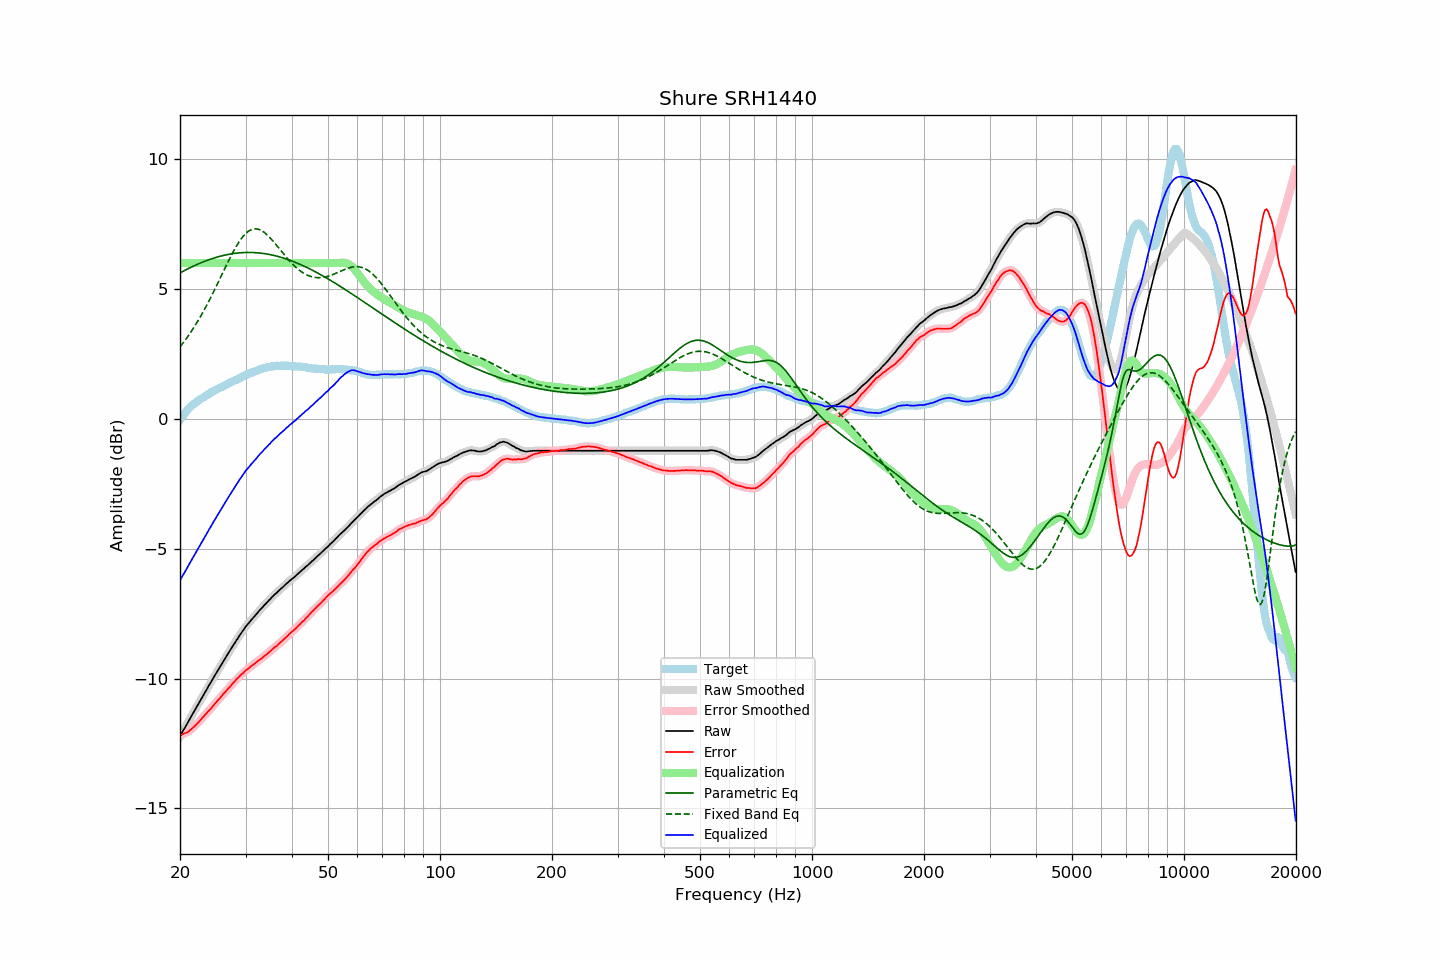

Data behind this chart, as committed beside it:
frequency, raw, error, smoothed, error_smoothed, equalization, parametric_eq, fixed_band_eq, equalized_raw, equalized_smoothed, target
20.00, -12.22, -12.19, -12.22, -12.18, 6.00, 5.62, 2.78, -6.22, -6.22, -0.03
20.20, -12.11, -12.17, -12.11, -12.16, 6.00, 5.66, 2.85, -6.11, -6.11, 0.06
20.40, -12.00, -12.14, -12.00, -12.14, 6.00, 5.69, 2.93, -6.00, -6.00, 0.14
20.61, -11.90, -12.11, -11.89, -12.11, 6.00, 5.72, 3.01, -5.90, -5.89, 0.21
20.81, -11.79, -12.08, -11.79, -12.08, 6.00, 5.75, 3.10, -5.79, -5.79, 0.30
21.02, -11.68, -12.05, -11.68, -12.05, 6.00, 5.78, 3.19, -5.68, -5.68, 0.38
21.23, -11.57, -12.00, -11.57, -12.01, 6.00, 5.82, 3.27, -5.57, -5.57, 0.44
21.44, -11.46, -11.95, -11.46, -11.95, 6.00, 5.85, 3.37, -5.46, -5.46, 0.50
21.66, -11.35, -11.89, -11.35, -11.89, 6.00, 5.87, 3.46, -5.35, -5.35, 0.55
21.87, -11.24, -11.83, -11.24, -11.84, 6.00, 5.90, 3.56, -5.24, -5.24, 0.60
22.09, -11.13, -11.77, -11.13, -11.78, 6.00, 5.93, 3.66, -5.13, -5.13, 0.65
22.31, -11.03, -11.72, -11.02, -11.72, 6.00, 5.96, 3.76, -5.03, -5.02, 0.70
22.54, -10.92, -11.65, -10.92, -11.65, 6.00, 5.99, 3.86, -4.92, -4.92, 0.73
22.76, -10.81, -11.58, -10.81, -11.58, 6.00, 6.01, 3.97, -4.81, -4.81, 0.77
22.99, -10.70, -11.50, -10.70, -11.51, 6.00, 6.04, 4.08, -4.70, -4.70, 0.80
23.22, -10.60, -11.44, -10.59, -11.44, 6.00, 6.06, 4.19, -4.60, -4.59, 0.84
23.45, -10.49, -11.37, -10.49, -11.37, 6.00, 6.09, 4.31, -4.49, -4.49, 0.88
23.69, -10.38, -11.30, -10.38, -11.30, 6.00, 6.11, 4.42, -4.38, -4.38, 0.92
23.92, -10.27, -11.23, -10.27, -11.24, 6.00, 6.13, 4.54, -4.27, -4.27, 0.96
24.16, -10.17, -11.18, -10.16, -11.17, 6.00, 6.15, 4.66, -4.17, -4.16, 1.01
24.40, -10.06, -11.10, -10.06, -11.10, 6.00, 6.17, 4.78, -4.06, -4.06, 1.04
24.65, -9.95, -11.02, -9.95, -11.02, 6.00, 6.19, 4.91, -3.95, -3.95, 1.07
24.89, -9.85, -10.95, -9.84, -10.95, 6.00, 6.21, 5.04, -3.85, -3.84, 1.10
25.14, -9.74, -10.88, -9.74, -10.88, 6.00, 6.23, 5.16, -3.74, -3.74, 1.14
25.39, -9.64, -10.81, -9.64, -10.81, 6.00, 6.25, 5.29, -3.64, -3.64, 1.17
25.65, -9.54, -10.75, -9.54, -10.74, 6.00, 6.26, 5.42, -3.54, -3.54, 1.21
25.91, -9.44, -10.67, -9.43, -10.67, 6.00, 6.28, 5.55, -3.44, -3.43, 1.23
26.16, -9.33, -10.59, -9.33, -10.59, 6.00, 6.30, 5.68, -3.33, -3.33, 1.26
26.43, -9.23, -10.53, -9.23, -10.52, 6.00, 6.31, 5.81, -3.23, -3.23, 1.30
26.69, -9.13, -10.45, -9.13, -10.45, 6.00, 6.32, 5.94, -3.13, -3.13, 1.33
26.96, -9.03, -10.39, -9.03, -10.39, 6.00, 6.34, 6.06, -3.03, -3.03, 1.36
27.23, -8.93, -10.32, -8.93, -10.32, 6.00, 6.35, 6.19, -2.93, -2.93, 1.40
27.50, -8.83, -10.25, -8.83, -10.25, 6.00, 6.36, 6.31, -2.83, -2.83, 1.42
27.77, -8.73, -10.17, -8.73, -10.18, 6.00, 6.37, 6.42, -2.73, -2.73, 1.44
28.05, -8.63, -10.11, -8.63, -10.11, 6.00, 6.38, 6.54, -2.63, -2.63, 1.48
28.33, -8.54, -10.04, -8.54, -10.04, 6.00, 6.38, 6.64, -2.54, -2.54, 1.50
28.62, -8.45, -9.98, -8.44, -9.98, 6.00, 6.39, 6.75, -2.45, -2.44, 1.53
28.90, -8.35, -9.92, -8.35, -9.92, 6.00, 6.40, 6.84, -2.35, -2.35, 1.57
29.19, -8.26, -9.85, -8.26, -9.86, 6.00, 6.40, 6.93, -2.26, -2.26, 1.59
29.48, -8.17, -9.81, -8.16, -9.80, 6.00, 6.40, 7.01, -2.17, -2.16, 1.64
29.78, -8.08, -9.74, -8.08, -9.74, 6.00, 6.41, 7.08, -2.08, -2.08, 1.66
30.08, -7.99, -9.68, -8.00, -9.69, 6.00, 6.41, 7.15, -1.99, -2.00, 1.69
30.38, -7.92, -9.63, -7.92, -9.63, 6.00, 6.41, 7.20, -1.92, -1.92, 1.72
30.68, -7.85, -9.59, -7.84, -9.58, 6.00, 6.41, 7.24, -1.85, -1.84, 1.75
30.99, -7.77, -9.53, -7.77, -9.54, 6.00, 6.41, 7.28, -1.77, -1.77, 1.76
31.30, -7.70, -9.49, -7.70, -9.49, 6.00, 6.41, 7.30, -1.70, -1.70, 1.79
31.61, -7.63, -9.45, -7.63, -9.44, 6.00, 6.41, 7.32, -1.63, -1.63, 1.82
31.93, -7.56, -9.40, -7.56, -9.40, 6.00, 6.40, 7.32, -1.56, -1.56, 1.84
32.24, -7.49, -9.35, -7.48, -9.35, 6.00, 6.40, 7.31, -1.49, -1.48, 1.86
32.57, -7.41, -9.30, -7.41, -9.30, 6.00, 6.39, 7.30, -1.41, -1.41, 1.89
32.89, -7.34, -9.25, -7.34, -9.25, 6.00, 6.39, 7.27, -1.34, -1.34, 1.92
33.22, -7.28, -9.21, -7.27, -9.21, 6.00, 6.38, 7.24, -1.28, -1.27, 1.93
33.55, -7.21, -9.16, -7.21, -9.16, 6.00, 6.37, 7.20, -1.21, -1.21, 1.95
33.89, -7.14, -9.10, -7.14, -9.11, 6.00, 6.36, 7.15, -1.14, -1.14, 1.96
34.23, -7.08, -9.07, -7.07, -9.06, 6.00, 6.35, 7.10, -1.08, -1.07, 1.99
34.57, -7.01, -9.01, -7.01, -9.01, 6.00, 6.34, 7.04, -1.01, -1.01, 2.00
34.92, -6.95, -8.95, -6.95, -8.96, 6.00, 6.33, 6.98, -0.95, -0.95, 2.01
35.27, -6.88, -8.90, -6.88, -8.90, 6.00, 6.32, 6.91, -0.88, -0.88, 2.02
35.62, -6.82, -8.84, -6.82, -8.84, 6.00, 6.30, 6.84, -0.82, -0.82, 2.02
35.97, -6.76, -8.79, -6.76, -8.80, 6.00, 6.29, 6.77, -0.76, -0.76, 2.03
... 635 more rows
